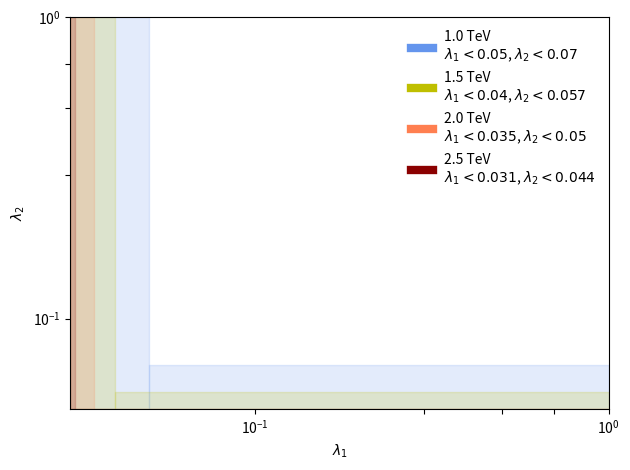

The matplotlib source for this figure:
import matplotlib.pyplot as plt
from matplotlib.lines import Line2D

shade = {
    "1.0 TeV": {"x1": 0.05,  "y1": 0.07,  "c": "cornflowerblue"},
    "1.5 TeV": {"x1": 0.04,  "y1": 0.057, "c": "y"},
    "2.0 TeV": {"x1": 0.035, "y1": 0.05,  "c": "coral"},
    "2.5 TeV": {"x1": 0.031, "y1": 0.044, "c": "#8B0000"},
}

fig, ax = plt.subplots()

ax.set_xscale("log"); ax.set_yscale("log")
ax.set_xlim(0.03, 1.0); ax.set_ylim(0.05, 1.0)
ax.set_xlabel(r"$\lambda_{1}$"); ax.set_ylabel(r"$\lambda_{2}$")
ax.set_xticks([0.1, 0.3, 0.5, 0.7, 1.0])
ax.set_yticks([0.1, 0.3, 0.5, 0.7, 1.0])
ax.minorticks_off()

xmin, xmax = ax.get_xlim()
ymin, ymax = ax.get_ylim()

# 겹침(=교집합) 없이 union 영역을 칠하기:
#  - (x<x1) 전체를 먼저 칠하고
#  - (y<y1) 은 x>=x1 구간만 칠해서 overlap 제거
for label, v in shade.items():
    x1, y1, c = v["x1"], v["y1"], v["c"]
    ax.fill_between([xmin, x1], ymin, ymax, color=c, alpha=0.18, zorder=0)   # x < x1
    ax.fill_between([x1,  xmax], ymin, y1,  color=c, alpha=0.18, zorder=0)   # y < y1 AND x >= x1 (overlap 제거)

# legend에 (lam1, lam2) threshold 값 표시
proxy = []
labels = []
for label, v in shade.items():
    proxy.append(Line2D([0],[0], color=v["c"], lw=6))
    labels.append(f"{label}\n" + rf"$\lambda_1<{v['x1']}$, $\lambda_2<{v['y1']}$")

ax.legend(proxy, labels, frameon=False, loc="best", handlelength=1.6)

plt.tight_layout()
plt.savefig("temp.png")


"""
import matplotlib.pyplot as plt

# mass point별 (x1, y1) and color
shade = {
    "1.0 TeV": {"x1": 0.05,  "y1": 0.07,  "c": "cornflowerblue"},
    "1.5 TeV": {"x1": 0.04,  "y1": 0.057, "c": "y"},
    "2.0 TeV": {"x1": 0.035, "y1": 0.05,  "c": "coral"},
    "2.5 TeV": {"x1": 0.031, "y1": 0.044, "c": "#8B0000"},
}

fig, ax = plt.subplots()

# axes style (원하는 스타일 최소만)
ax.set_xscale("log"); ax.set_yscale("log")
ax.set_xlim(0.03, 1.0); ax.set_ylim(0.05, 1.0)
ax.set_xlabel(r"$\lambda_{1}$"); ax.set_ylabel(r"$\lambda_{2}$")
ax.set_xticks([0.1, 0.3, 0.5, 0.7, 1.0])
ax.set_yticks([0.1, 0.3, 0.5, 0.7, 1.0])
ax.minorticks_off()

xmin, xmax = ax.get_xlim()
ymin, ymax = ax.get_ylim()

# (x <= x1) OR (y < y1) 영역을 각 mass point 색으로 칠하기
for label, v in shade.items():
    x1, y1, c = v["x1"], v["y1"], v["c"]
    ax.fill_between([xmin, x1], ymin, ymax, color=c, alpha=0.18, zorder=0)  # x<x1
    ax.fill_between([xmin, xmax], ymin, y1,  color=c, alpha=0.18, zorder=0)  # y<y1

# legend용 proxy
from matplotlib.lines import Line2D
proxy = [Line2D([0],[0], color=v["c"], lw=6) for v in shade.values()]
ax.legend(proxy, list(shade.keys()), frameon=False, loc="best")

plt.tight_layout()
plt.savefig("temp.png")

"""
